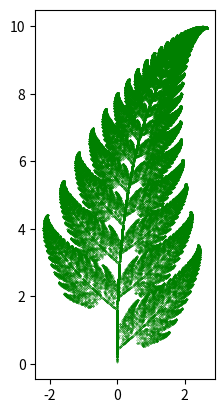

This figure's Python source:
# -*- coding: utf-8 -*-
"""
Created on Mon Feb 20 19:49:40 2023

Question 2
"""
import random
import matplotlib.pyplot as plt

x = 0
y = 0
xValues = []
yValues = []
maxPoints = 90000

def functionOne(x, y):
    """Function 1 - given"""
    return ([0,0.16*y])

def functionTwo(x, y):
    """Function 2 - given"""
    return ([0.85 * x + 0.04 * y, -0.04 * x + 0.85 * y + 1.6])

def functionThree(x, y):
    """Function 3 - given"""
    return ([0.2 * x - 0.26 * y, 0.23 * x + 0.22 * y + 1.6])

def functionFour(x, y):
    """Function 4 - given"""
    return ([-0.15 * x + 0.28 * y, 0.26 * x + 0.24 * y + 0.44])
    
functions = [functionOne, functionTwo, functionThree, functionFour]
probability = [0.01, 0.85, 0.07, 0.07]
randomFunctionGenerator = random.choices(functions, probability, k = maxPoints)

for function in randomFunctionGenerator:
    returnedList = function(x, y)
    x = returnedList[0]
    y = returnedList[1]
    xValues.append(x)
    yValues.append(y)

plt.axes().set_aspect("equal")
plt.scatter(xValues, yValues, color="green", s= 0.05)
plt.show()